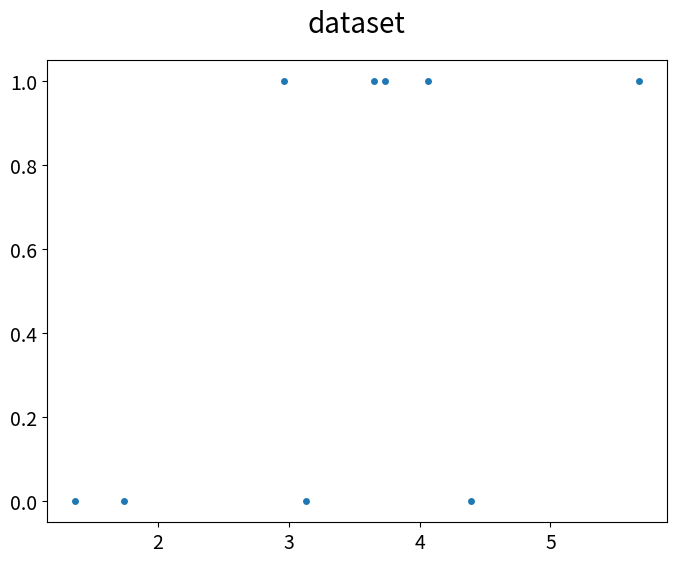

Python code for this plot: (Note: this script raises an exception after producing the figure.)

import numpy as np
import pandas as pd
import matplotlib.pyplot as plt

# Plot 그려주는 함수 구현
def plot_graph(X, y, X_hat=None, y_hat=None, str_title=None):
    num_X = X.shape[0]
    
    fig = plt.figure(figsize=(8,6))

    if str_title is not None:
        plt.title(str_title, fontsize=20, pad=20)

    plt.plot(X, y, ls='none', marker='o', markeredgecolor='white')
    
    if X_hat is not None and y_hat is not None:
        plt.plot(X_hat, y_hat)

    plt.tick_params(axis='both', labelsize=14)
    plt.show()

x_0 = 3 + np.random.randn(5)
y_0 = np.zeros(5)

x_1 = 5 + np.random.randn(5)
y_1 = np.ones(5)

x = np.concatenate((x_0, x_1))
y = np.concatenate((y_0, y_1))

print(x)
print(y)

plot_graph(x, y, str_title='dataset')


sigmoid(x)


# entropy
p1_set = np.linspace(0,1,11)
p2_set = np.linspace(0,1,11)

p_sets = np.array(np.meshgrid(p1_set, p2_set)).T.reshape(-1,2)

entropies = []
for p_set in p_sets:
    entropy = p_set[0]*np.log2(1/p_set[1]) + (1-p_set[0])*np.log2(1/(1-p_set[1]))
    entropies.append(entropy)

p_result = pd.DataFrame(np.hstack([p_sets, np.array(entropies).reshape(-1,1)]))
p_result.columns = ['p1','p2','entropy']
p_contour = p_result.groupby(['p1','p2'])['entropy'].mean().unstack('p1')
p_contour
p_contour.to_clipboard()

# cross_entropy
plt.contourf(p_contour.index, p_contour.columns, p_contour, cmap='jet')
plt.colorbar()
plt.show()

# entropy graph
p_contour.apply(lambda x: np.argmax(x),axis=1)
plt.plot(p1_set, np.array(p_contour).diagonal())
plt.show()

